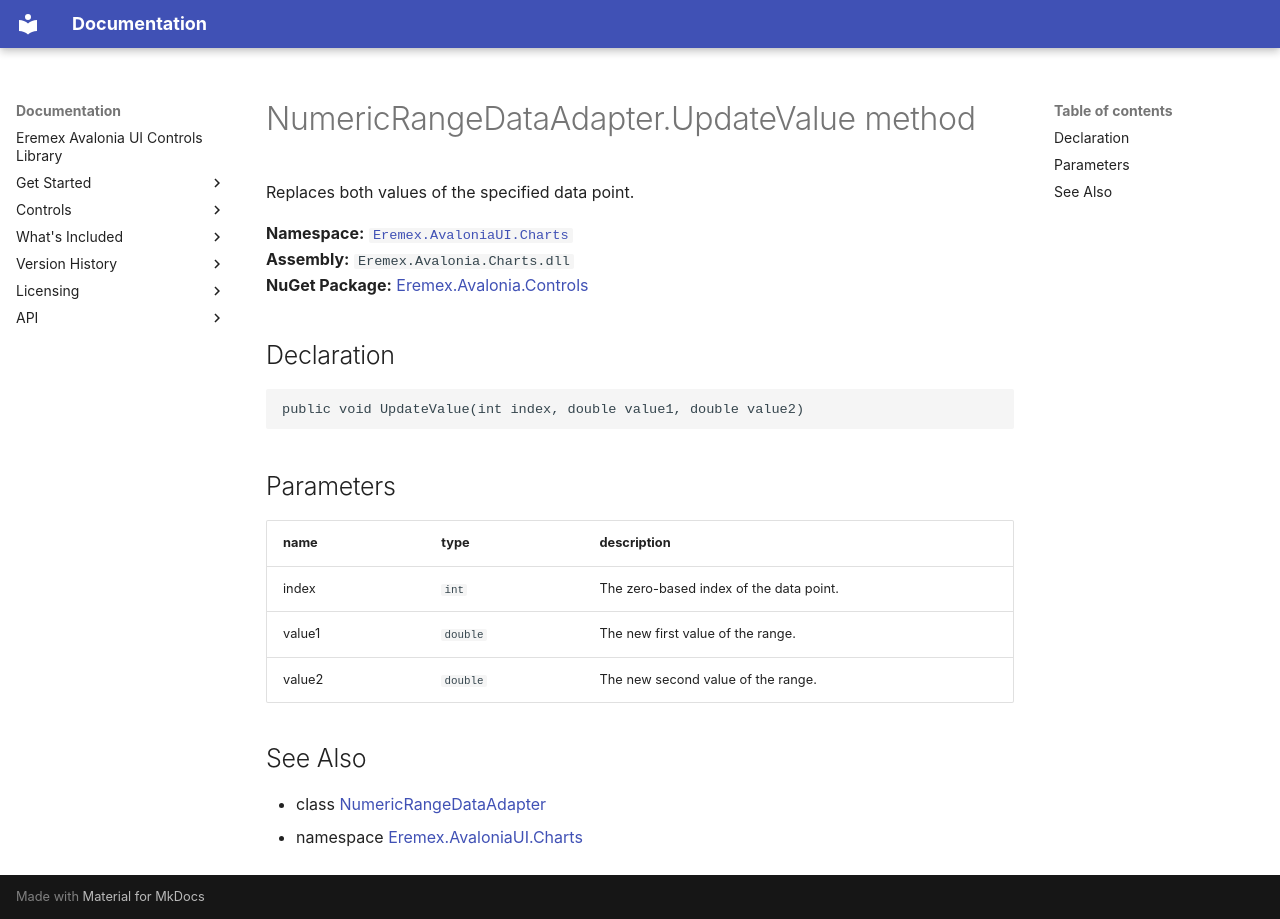

repository: Eremex/controls-doc · page: API/Eremex.AvaloniaUI.Charts/NumericRangeDataAdapter/UpdateValue/index.html · generator: mkdocs

# NumericRangeDataAdapter.UpdateValue method

Replaces both values of the specified data point.

**Namespace:** [`Eremex.AvaloniaUI.Charts`](../index.md)  
**Assembly:** `Eremex.Avalonia.Charts.dll`  
**NuGet Package:** [Eremex.Avalonia.Controls](https://www.nuget.org/packages/Eremex.Avalonia.Controls)

## Declaration

```csharp
public void UpdateValue(int index, double value1, double value2)
```

## Parameters

| name | type | description |
| --- | --- | --- |
| index | `int` | The zero-based index of the data point. |
| value1 | `double` | The new first value of the range. |
| value2 | `double` | The new second value of the range. |

## See Also

* class [NumericRangeDataAdapter](../NumericRangeDataAdapter.md)
* namespace [Eremex.AvaloniaUI.Charts](../index.md)

<!-- DO NOT EDIT: generated by xmldocmd for Eremex.Avalonia.Charts.dll -->
